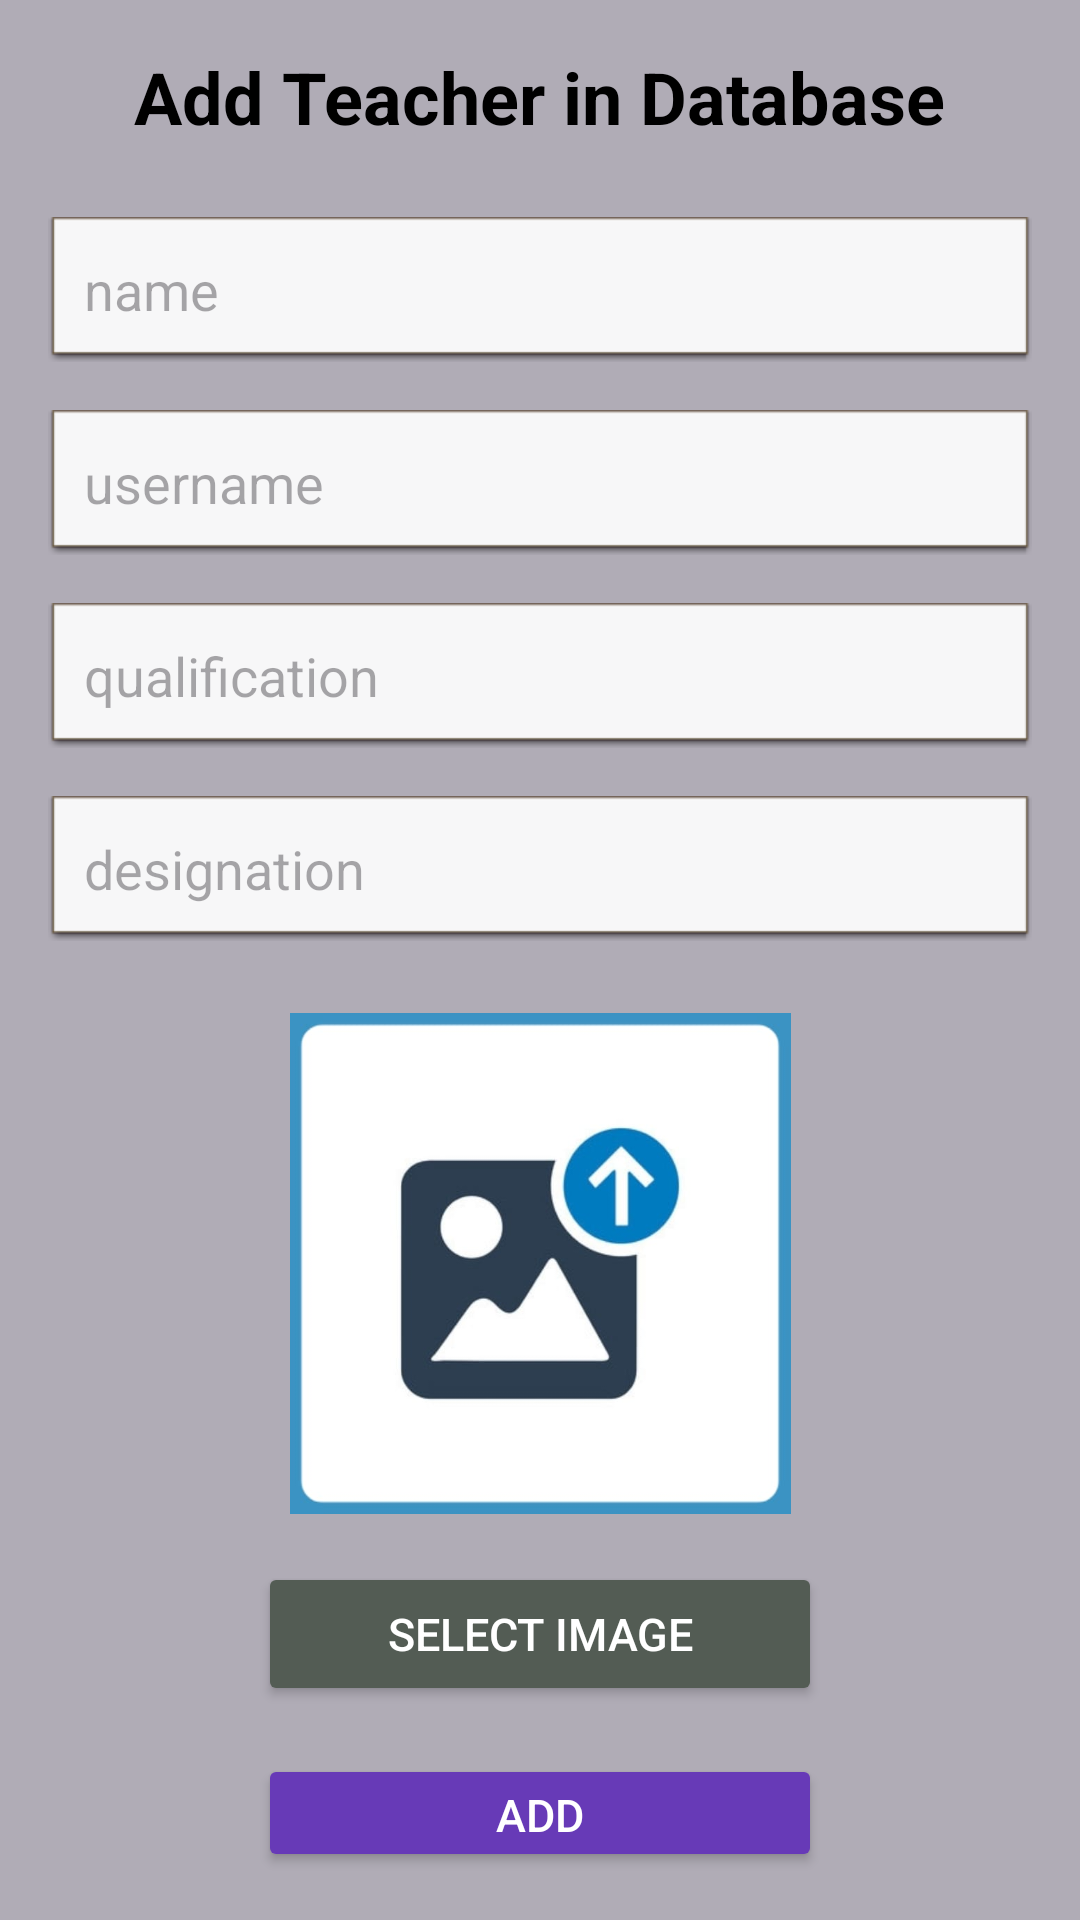

The Android layout XML behind this screen, and the referenced resources:
<!-- AndroidManifest.xml: application theme Theme.EduManage -->
<!-- res/layout/activity_add_teacher.xml -->
<?xml version="1.0" encoding="utf-8"?>
<LinearLayout xmlns:android="http://schemas.android.com/apk/res/android"
    android:layout_width="match_parent"
    android:layout_height="match_parent"
    xmlns:app="http://schemas.android.com/apk/res-auto"
    android:orientation="vertical"
    android:padding="16dp"
    android:gravity="center"
    android:background="@color/background_color">

    <TextView
        android:id="@+id/tv_a_teacher_title"
        android:layout_width="wrap_content"
        android:layout_height="wrap_content"
        android:text="Add Teacher in Database"
        android:textSize="24sp"
        android:textStyle="bold"
        android:layout_marginBottom="24dp"
        android:textColor="@android:color/black" />

    <EditText
        android:id="@+id/et_a_teacher_name"
        android:layout_width="match_parent"
        android:layout_height="wrap_content"
        android:textColor="@color/black"
        android:hint="name"
        android:inputType="text"
        android:padding="12dp"
        android:layout_marginBottom="16dp"
        android:background="@android:drawable/editbox_dropdown_light_frame"
        android:autofillHints="name" />

    <EditText
        android:id="@+id/et_a_teacher_username"
        android:layout_width="match_parent"
        android:layout_height="wrap_content"
        android:textColor="@color/black"
        android:hint="username"
        android:inputType="text"
        android:padding="12dp"
        android:layout_marginBottom="16dp"
        android:background="@android:drawable/editbox_dropdown_light_frame"
        android:autofillHints="text" />

    <EditText
        android:id="@+id/et_a_teacher_qualification"
        android:layout_width="match_parent"
        android:layout_height="wrap_content"
        android:textColor="@color/black"
        android:hint="qualification"
        android:inputType="text"
        android:padding="12dp"
        android:layout_marginBottom="16dp"
        android:background="@android:drawable/editbox_dropdown_light_frame"
        android:autofillHints="text" />

    <EditText
        android:id="@+id/et_a_teacher_designation"
        android:layout_width="match_parent"
        android:layout_height="wrap_content"
        android:textColor="@color/black"
        android:hint="designation"
        android:inputType="text"
        android:padding="12dp"
        android:layout_marginBottom="24dp"
        android:background="@android:drawable/editbox_dropdown_light_frame"
        android:autofillHints="text" />

    <ImageView
        android:id="@+id/iv_a_teacher_image"
        android:layout_width="match_parent"
        android:layout_height="167dp"
        android:layout_marginBottom="16dp"
        android:contentDescription="TODO"
        android:scaleType="fitCenter"
        app:srcCompat="@drawable/upload_icon" />

    <Button
        android:id="@+id/btn_a_upload"
        android:layout_width="match_parent"
        android:layout_height="wrap_content"
        android:layout_weight="0"
        android:text="Select Image"
        android:textSize="15sp"
        android:padding="10dp"
        android:backgroundTint="#535C54"
        android:textColor="@android:color/white"
        android:layout_marginBottom="16dp"
        android:layout_marginStart="70dp"
        android:layout_marginEnd="70dp" />

    <Button
        android:id="@+id/btn_a_teacher_add"
        android:layout_width="match_parent"
        android:layout_height="wrap_content"
        android:layout_weight="0"
        android:text="Add"
        android:textSize="15sp"
        android:padding="10dp"
        android:backgroundTint="#673AB7"
        android:textColor="@android:color/white"
        android:layout_marginStart="70dp"
        android:layout_marginEnd="70dp" />

</LinearLayout>
<!-- resources referenced by this layout -->
<resources>
  <color name="background_color">#B0ACB6</color>
  <color name="black">#FF000000</color>
  <!-- drawable upload_icon: jpg bitmap (drawable, 20408 bytes) -->
  <style name="Theme.EduManage" parent="Base.Theme.EduManage" />
  <style name="Base.Theme.EduManage" parent="Theme.Material3.DayNight.NoActionBar">
          
          
      </style>
</resources>
